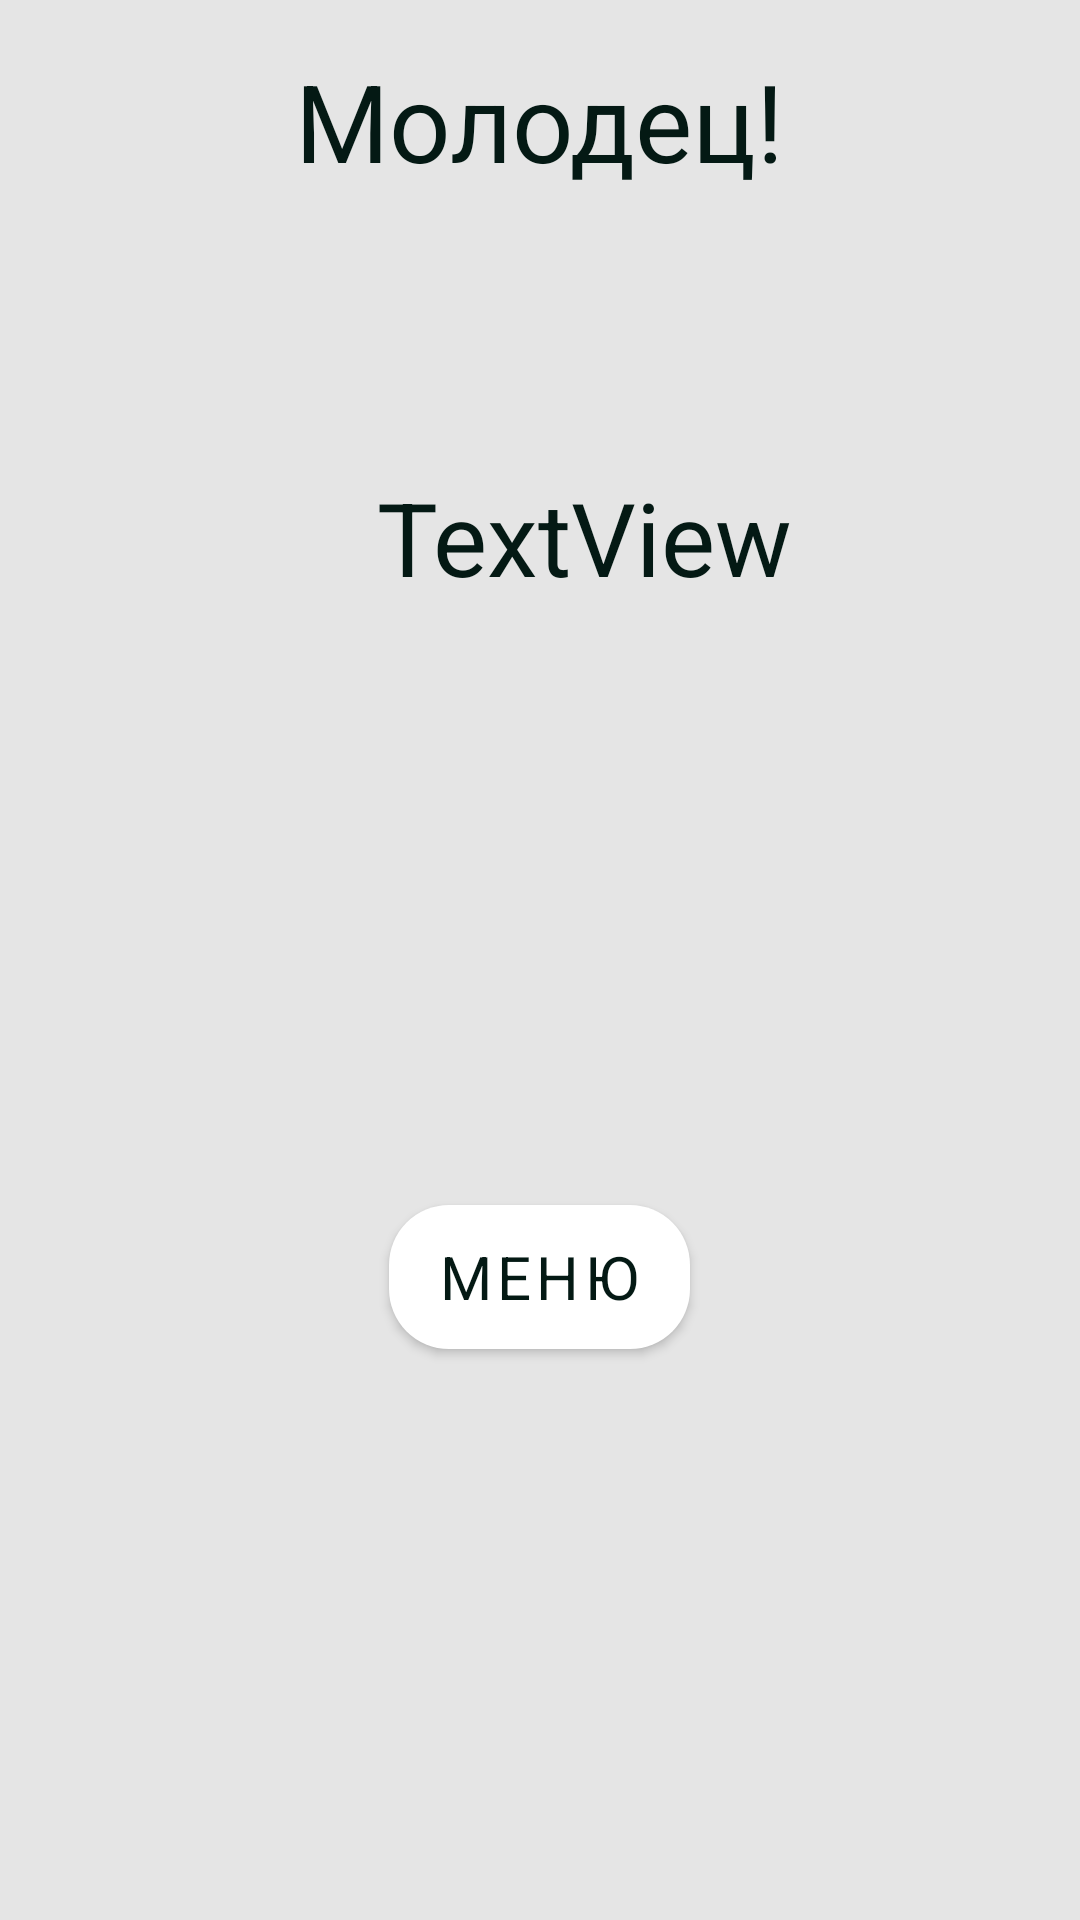

Here is an Android app screen rendered from its layout file. Give the layout XML and the strings, colors and styles it references.
<!-- AndroidManifest.xml: activity theme Theme.Sportable.NoActionBar -->
<!-- res/layout/activity_run_stat.xml -->
<?xml version="1.0" encoding="utf-8"?>
<androidx.constraintlayout.widget.ConstraintLayout xmlns:android="http://schemas.android.com/apk/res/android"
    xmlns:app="http://schemas.android.com/apk/res-auto"
    xmlns:tools="http://schemas.android.com/tools"
    style="@style/Bigger"
    android:layout_width="match_parent"
    android:layout_height="match_parent"
    android:background="@color/background"
    tools:context=".activities.run.RunStatActivity">

    <ScrollView
        android:layout_width="match_parent"
        android:layout_height="match_parent"
        app:layout_constraintBottom_toBottomOf="parent"
        app:layout_constraintEnd_toEndOf="parent"
        app:layout_constraintStart_toStartOf="parent"
        app:layout_constraintTop_toTopOf="parent">

        <LinearLayout
            android:layout_width="match_parent"
            android:layout_height="wrap_content"
            android:orientation="vertical">

            <TextView
                android:id="@+id/textViewTop"
                style="@style/Bigger"
                android:layout_width="wrap_content"
                android:layout_height="wrap_content"

                android:layout_gravity="center"
                android:layout_marginTop="16dp"
                android:text="Молодец!"
                android:textSize="36sp" />

            <TextView
                android:id="@+id/textForUser"
                style="@style/Bigger"
                android:layout_width="wrap_content"
                android:layout_height="wrap_content"
                android:layout_gravity="center"
                android:layout_marginLeft="15dp"
                android:layout_marginTop="92dp"
                android:text="TextView"
                android:textAlignment="textStart"
                android:textSize="34sp" />

            <Button
                android:id="@+id/buttonToMain"
                style="@style/Text"
                android:layout_width="wrap_content"
                android:layout_height="wrap_content"
                android:layout_gravity="center"
                android:layout_marginTop="200dp"
                android:layout_marginBottom="48dp"
                android:background="@drawable/ic_rectangle_with_colour"
                android:text="Меню" />
        </LinearLayout>
    </ScrollView>

</androidx.constraintlayout.widget.ConstraintLayout>
<!-- resources referenced by this layout -->
<resources>
  <color name="background">#E5E5E5</color>
  <!-- drawable ic_rectangle_with_colour (drawable) -->
  <?xml version="1.0" encoding="utf-8"?>
  <shape xmlns:android="http://schemas.android.com/apk/res/android">
      <solid android:color="#8FFFE1"/>
      <corners android:radius="20dp" />
  </shape>
  <style name="Bigger">
          <item name="android:layout_width">0dp</item>
          <item name="android:layout_height">wrap_content</item>
          <item name="android:textColor">#041914</item>
          <item name="android:textSize">28sp</item>
          <item name="fontFamily">@font/calibri_bold</item>
      </style>
  <style name="Text">
          <item name="android:layout_width">0dp</item>
          <item name="android:layout_height">wrap_content</item>
          <item name="android:textColor">#041914</item>
          <item name="android:textSize">20sp</item>
          <item name="fontFamily">@font/calibri_bold</item>
      </style>
  <style name="Theme.Sportable.NoActionBar">
          <item name="windowActionBar">false</item>
          <item name="windowNoTitle">true</item>
      </style>
</resources>
